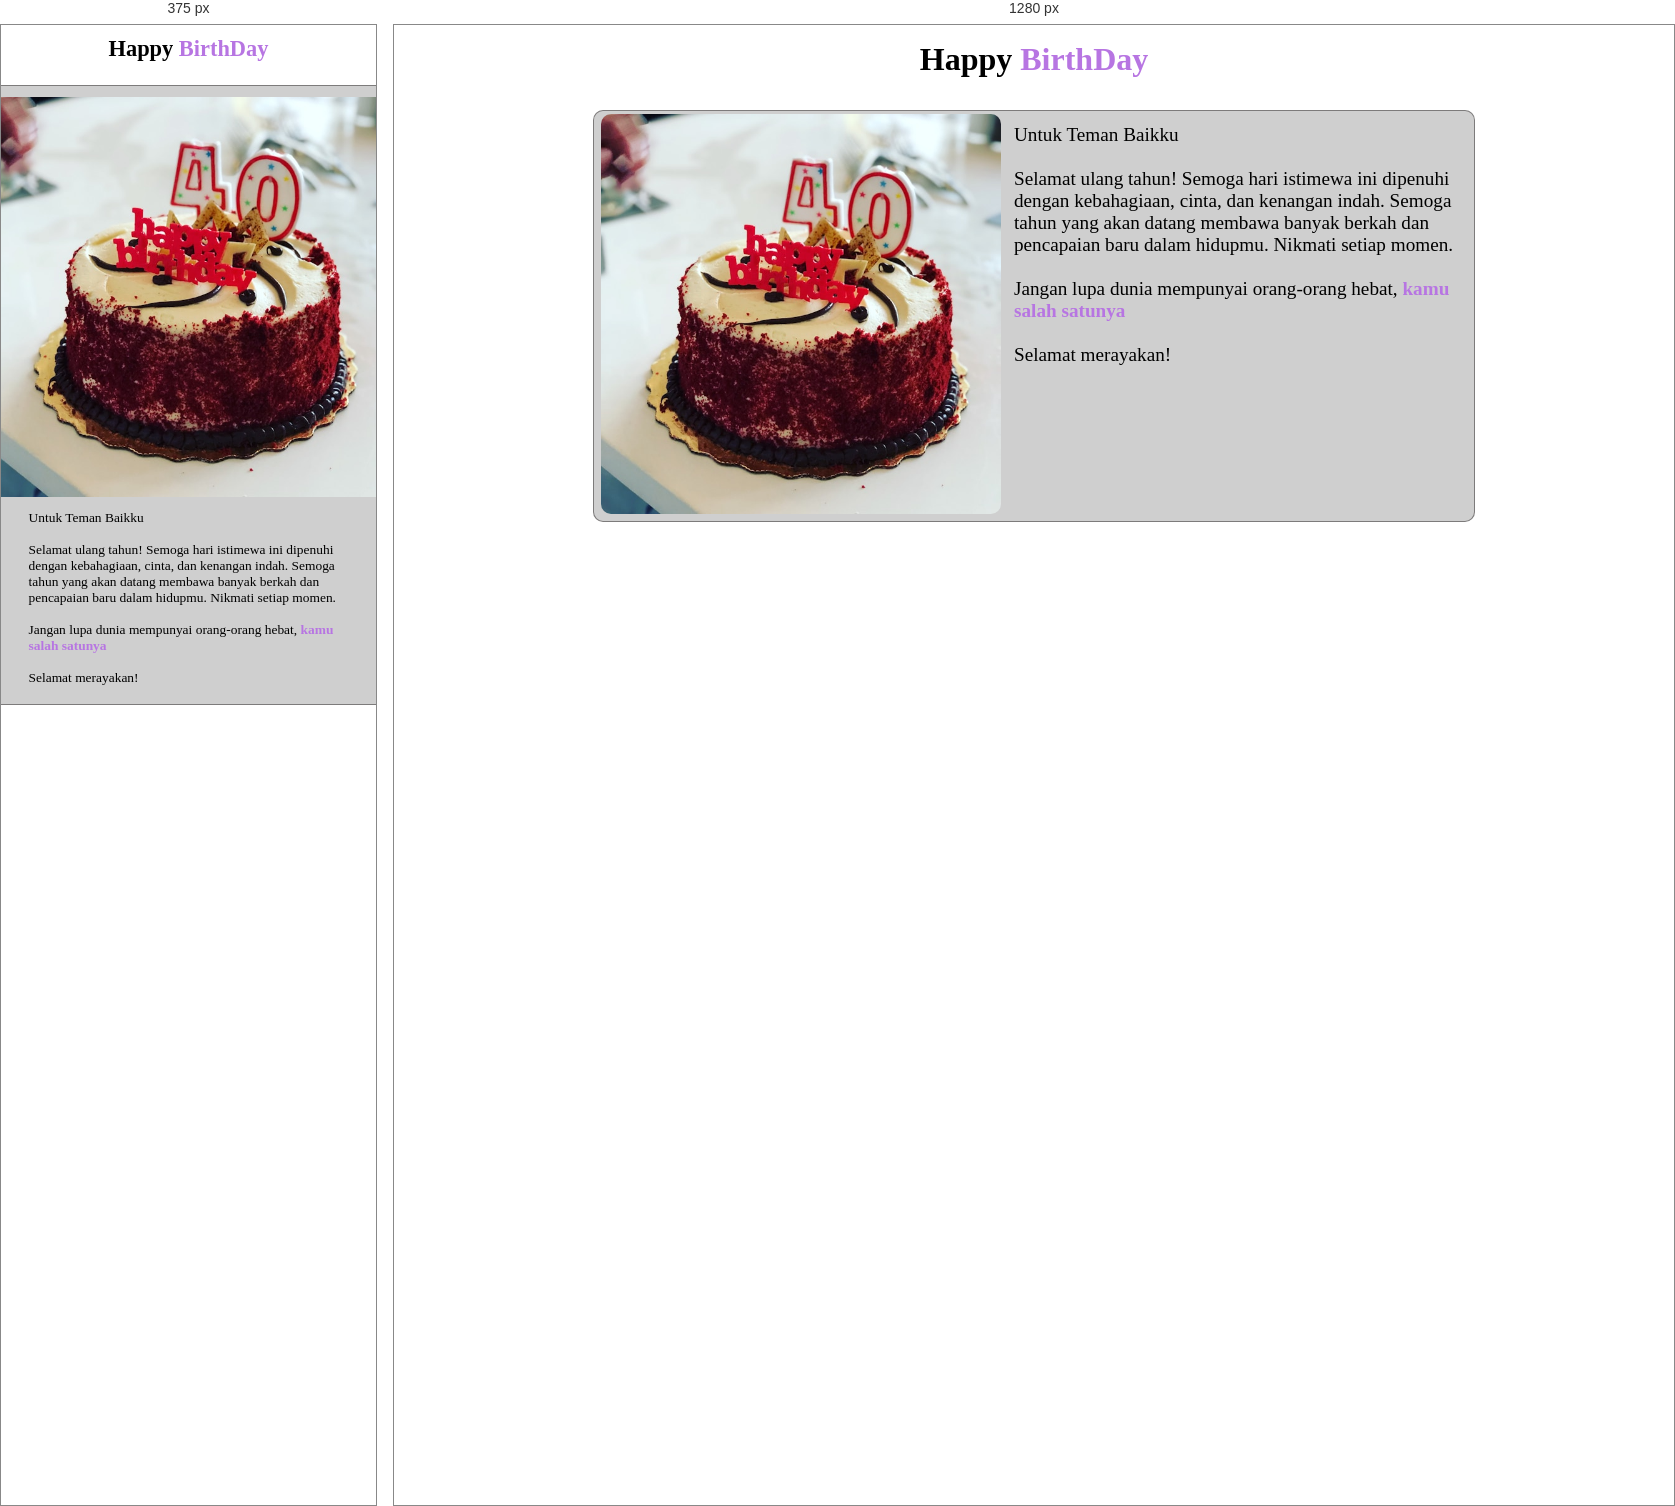
Rendered at 375 px and 1280 px, left to right.

<!-- file: index.html -->
<!DOCTYPE html>
<html lang="en">
  <head>
    <meta charset="UTF-8" />
    <meta name="viewport" content="width=device-width, initial-scale=1.0" />
    <title>Assignment 2</title>
    <link rel="stylesheet" href="style.css" />

    <link rel="preconnect" href="https://fonts.googleapis.com" />
    <link rel="preconnect" href="https://fonts.gstatic.com" crossorigin />
    <link
      href="https://fonts.googleapis.com/css2?family=Sofadi+One&display=swap"
      rel="stylesheet"
    />
  </head>
  <body>
    <div class="container">
      <div class="judul">
        <h1>Happy <span>BirthDay</span></h1>
      </div>
      <div class="row">
        <div class="content">
          <div class="content-img">
            <img src="gambar/cake.jpg" alt="" />
          </div>
          <div class="paragraph">
            <p>Untuk Teman Baikku</p>
            <br />
            <p>
              Selamat ulang tahun! Semoga hari istimewa ini dipenuhi dengan
              kebahagiaan, cinta, dan kenangan indah. Semoga tahun yang akan
              datang membawa banyak berkah dan pencapaian baru dalam hidupmu.
              Nikmati setiap momen.
            </p>
            <br />
            <p>
              Jangan lupa dunia mempunyai orang-orang hebat,
              <span>kamu salah satunya</span>
            </p>
            <br />
            <p>Selamat merayakan!</p>
          </div>
        </div>
      </div>
    </div>
  </body>
</html>


/* @media block from style.css */
@media (max-width: 768px) {
  html {
    font-size: 70%;
  }
  .content {
    width: 38rem;
    padding: 0.8rem 0;
  }
  .content .paragraph {
    width: 80%;
  }
}